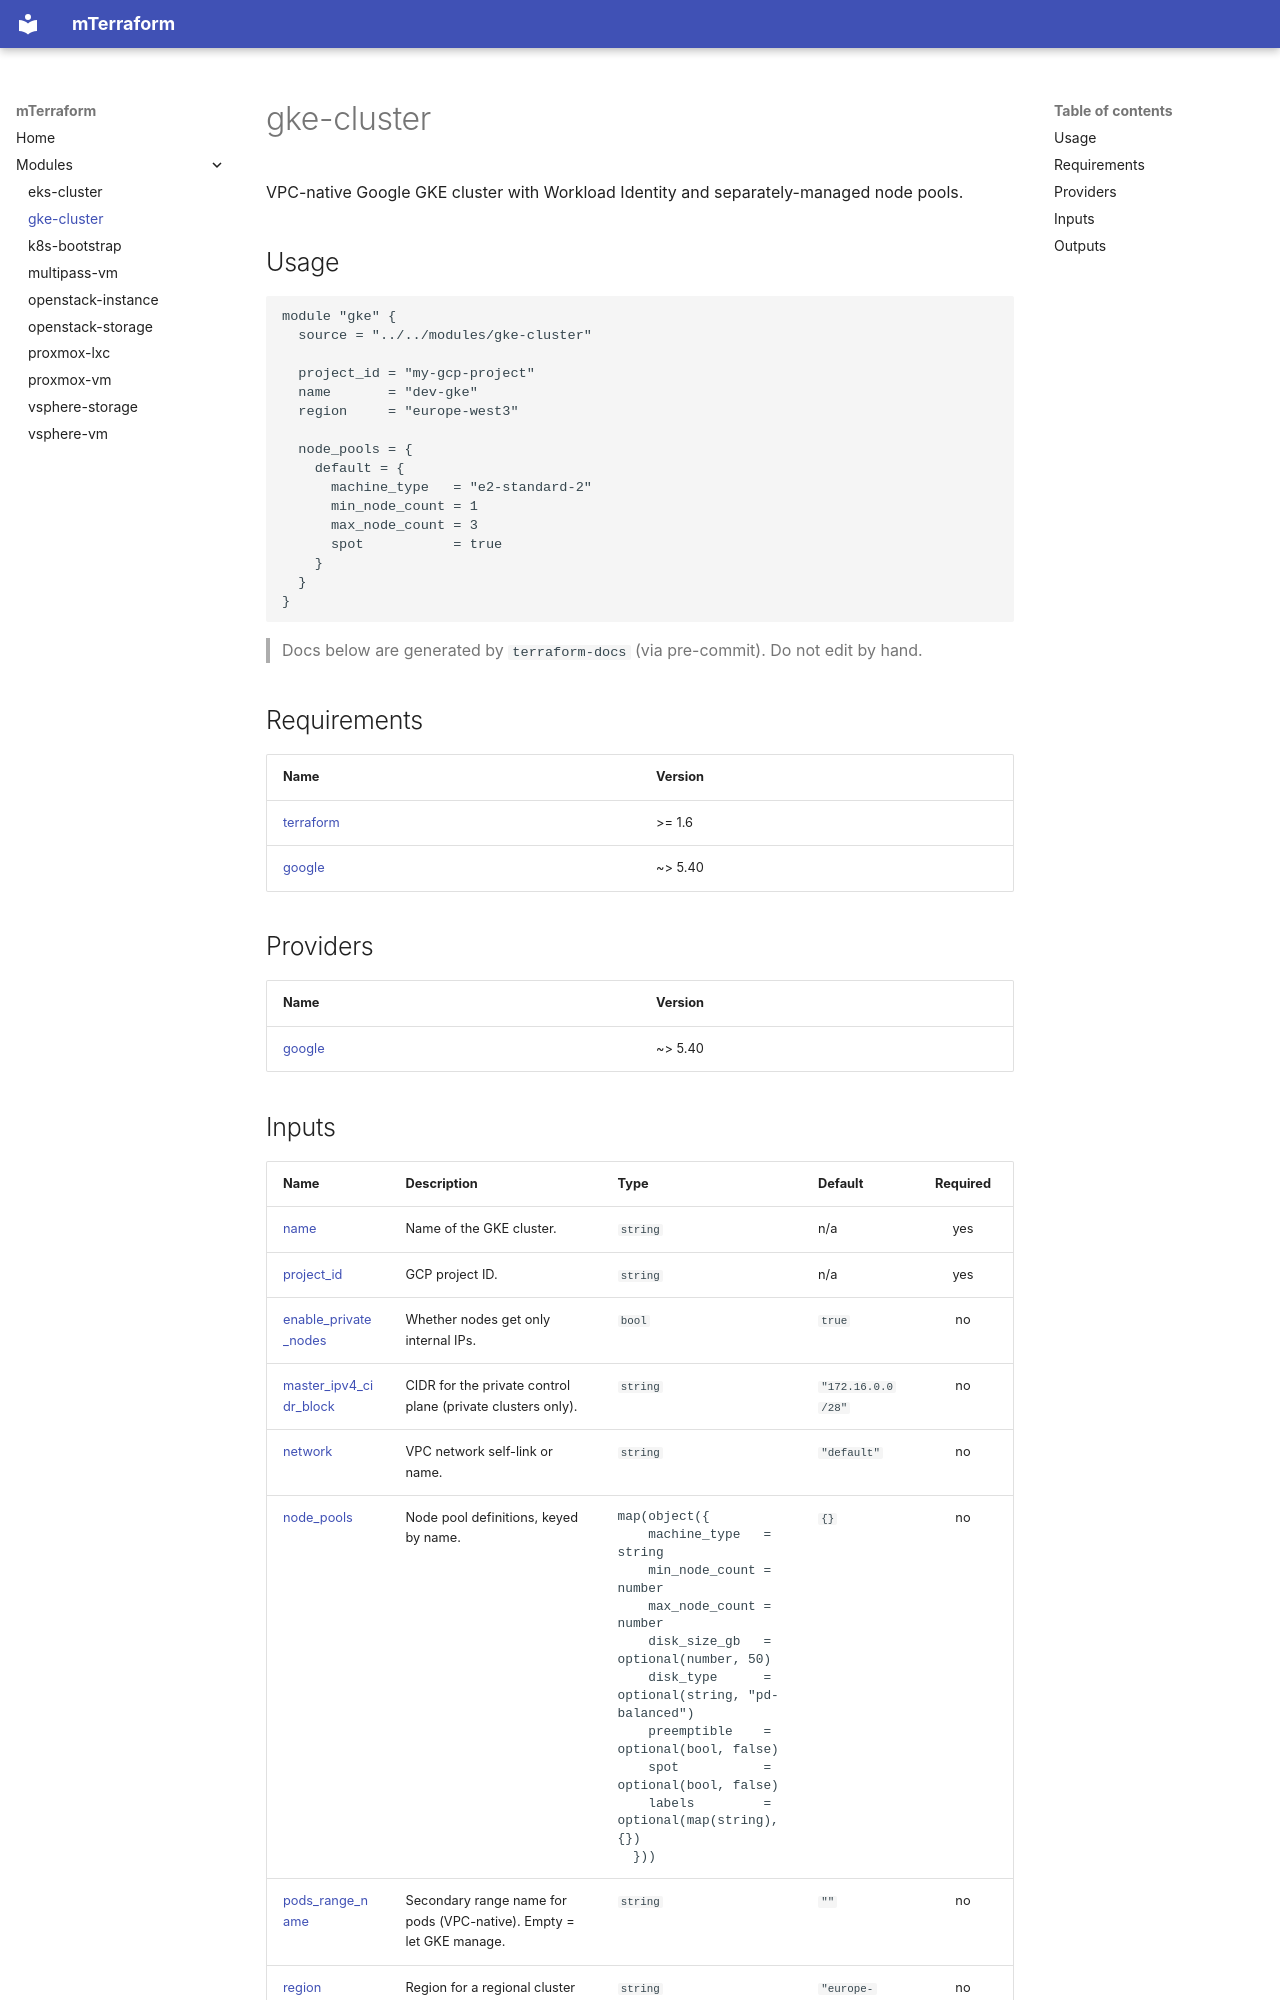

repository: millad90s/mTerraform · page: modules/gke-cluster/index.html · generator: mkdocs

# gke-cluster

VPC-native Google GKE cluster with Workload Identity and separately-managed node pools.

## Usage

```hcl
module "gke" {
  source = "../../modules/gke-cluster"

  project_id = "my-gcp-project"
  name       = "dev-gke"
  region     = "europe-west3"

  node_pools = {
    default = {
      machine_type   = "e2-standard-2"
      min_node_count = 1
      max_node_count = 3
      spot           = true
    }
  }
}
```

> Docs below are generated by `terraform-docs` (via pre-commit). Do not edit by hand.

<!-- BEGIN_TF_DOCS -->
## Requirements

| Name | Version |
| ---- | ------- |
| <a name="requirement_terraform"></a> [terraform](#requirement\_terraform) | >= 1.6 |
| <a name="requirement_google"></a> [google](#requirement\_google) | ~> 5.40 |

## Providers

| Name | Version |
| ---- | ------- |
| <a name="provider_google"></a> [google](#provider\_google) | ~> 5.40 |
